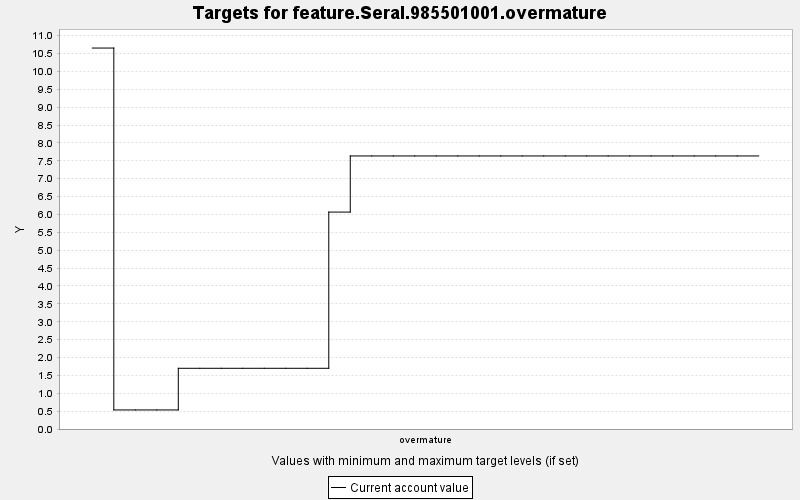

Values plotted in this chart, from the file beside it:
TARGET, PERIOD, YEAR, PERIODWIDTH, MINIMUM, MAXIMUM, MINWEIGHT, MAXWEIGHT, CURRENT, SUMMARY
feature.Seral.985501001.overmature, 0, 0, 10.0, 0.0, 10000, 1.0, 1.0, 10.65, 0.0
feature.Seral.985501001.overmature, 1, 10, 10.0, 0.0, 10000, 1.0, 1.0, 0.533, 0.0
feature.Seral.985501001.overmature, 2, 20, 10.0, 0.0, 10000, 1.0, 1.0, 0.533, 0.0
feature.Seral.985501001.overmature, 3, 30, 10.0, 0.0, 10000, 1.0, 1.0, 0.533, 0.0
feature.Seral.985501001.overmature, 4, 40, 10.0, 0.0, 10000, 1.0, 1.0, 1.698, 0.0
feature.Seral.985501001.overmature, 5, 50, 10.0, 0.0, 10000, 1.0, 1.0, 1.698, 0.0
feature.Seral.985501001.overmature, 6, 60, 10.0, 0.0, 10000, 1.0, 1.0, 1.698, 0.0
feature.Seral.985501001.overmature, 7, 70, 10.0, 0.0, 10000, 1.0, 1.0, 1.698, 0.0
feature.Seral.985501001.overmature, 8, 80, 10.0, 0.0, 10000, 1.0, 1.0, 1.698, 0.0
feature.Seral.985501001.overmature, 9, 90, 10.0, 0.0, 10000, 1.0, 1.0, 1.698, 0.0
feature.Seral.985501001.overmature, 10, 100, 10.0, 0.0, 10000, 1.0, 1.0, 1.698, 0.0
feature.Seral.985501001.overmature, 11, 110, 10.0, 0.0, 10000, 1.0, 1.0, 6.067, 0.0
feature.Seral.985501001.overmature, 12, 120, 10.0, 0.0, 10000, 1.0, 1.0, 7.637, 0.0
feature.Seral.985501001.overmature, 13, 130, 10.0, 0.0, 10000, 1.0, 1.0, 7.637, 0.0
feature.Seral.985501001.overmature, 14, 140, 10.0, 0.0, 10000, 1.0, 1.0, 7.637, 0.0
feature.Seral.985501001.overmature, 15, 150, 10.0, 0.0, 10000, 1.0, 1.0, 7.637, 0.0
feature.Seral.985501001.overmature, 16, 160, 10.0, 0.0, 10000, 1.0, 1.0, 7.637, 0.0
feature.Seral.985501001.overmature, 17, 170, 10.0, 0.0, 10000, 1.0, 1.0, 7.637, 0.0
feature.Seral.985501001.overmature, 18, 180, 10.0, 0.0, 10000, 1.0, 1.0, 7.637, 0.0
feature.Seral.985501001.overmature, 19, 190, 10.0, 0.0, 10000, 1.0, 1.0, 7.637, 0.0
feature.Seral.985501001.overmature, 20, 200, 10.0, 0.0, 10000, 1.0, 1.0, 7.637, 0.0
feature.Seral.985501001.overmature, 21, 210, 10.0, 0.0, 10000, 1.0, 1.0, 7.637, 0.0
feature.Seral.985501001.overmature, 22, 220, 10.0, 0.0, 10000, 1.0, 1.0, 7.637, 0.0
feature.Seral.985501001.overmature, 23, 230, 10.0, 0.0, 10000, 1.0, 1.0, 7.637, 0.0
feature.Seral.985501001.overmature, 24, 240, 10.0, 0.0, 10000, 1.0, 1.0, 7.637, 0.0
feature.Seral.985501001.overmature, 25, 250, 10.0, 0.0, 10000, 1.0, 1.0, 7.637, 0.0
feature.Seral.985501001.overmature, 26, 260, 10.0, 0.0, 10000, 1.0, 1.0, 7.637, 0.0
feature.Seral.985501001.overmature, 27, 270, 10.0, 0.0, 10000, 1.0, 1.0, 7.637, 0.0
feature.Seral.985501001.overmature, 28, 280, 10.0, 0.0, 10000, 1.0, 1.0, 7.637, 0.0
feature.Seral.985501001.overmature, 29, 290, 10.0, 0.0, 10000, 1.0, 1.0, 7.637, 0.0
feature.Seral.985501001.overmature, 30, 300, 10.0, 0.0, 10000, 1.0, 1.0, 7.637, 0.0
